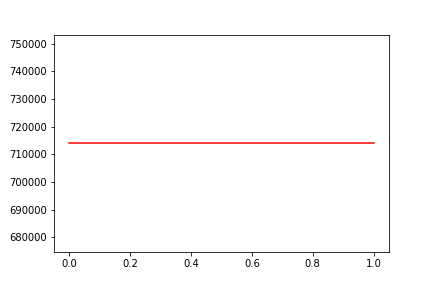

Values plotted in this chart, from the file beside it:
, date, assets
0, 0, 714028
1, 20180305, 714028
